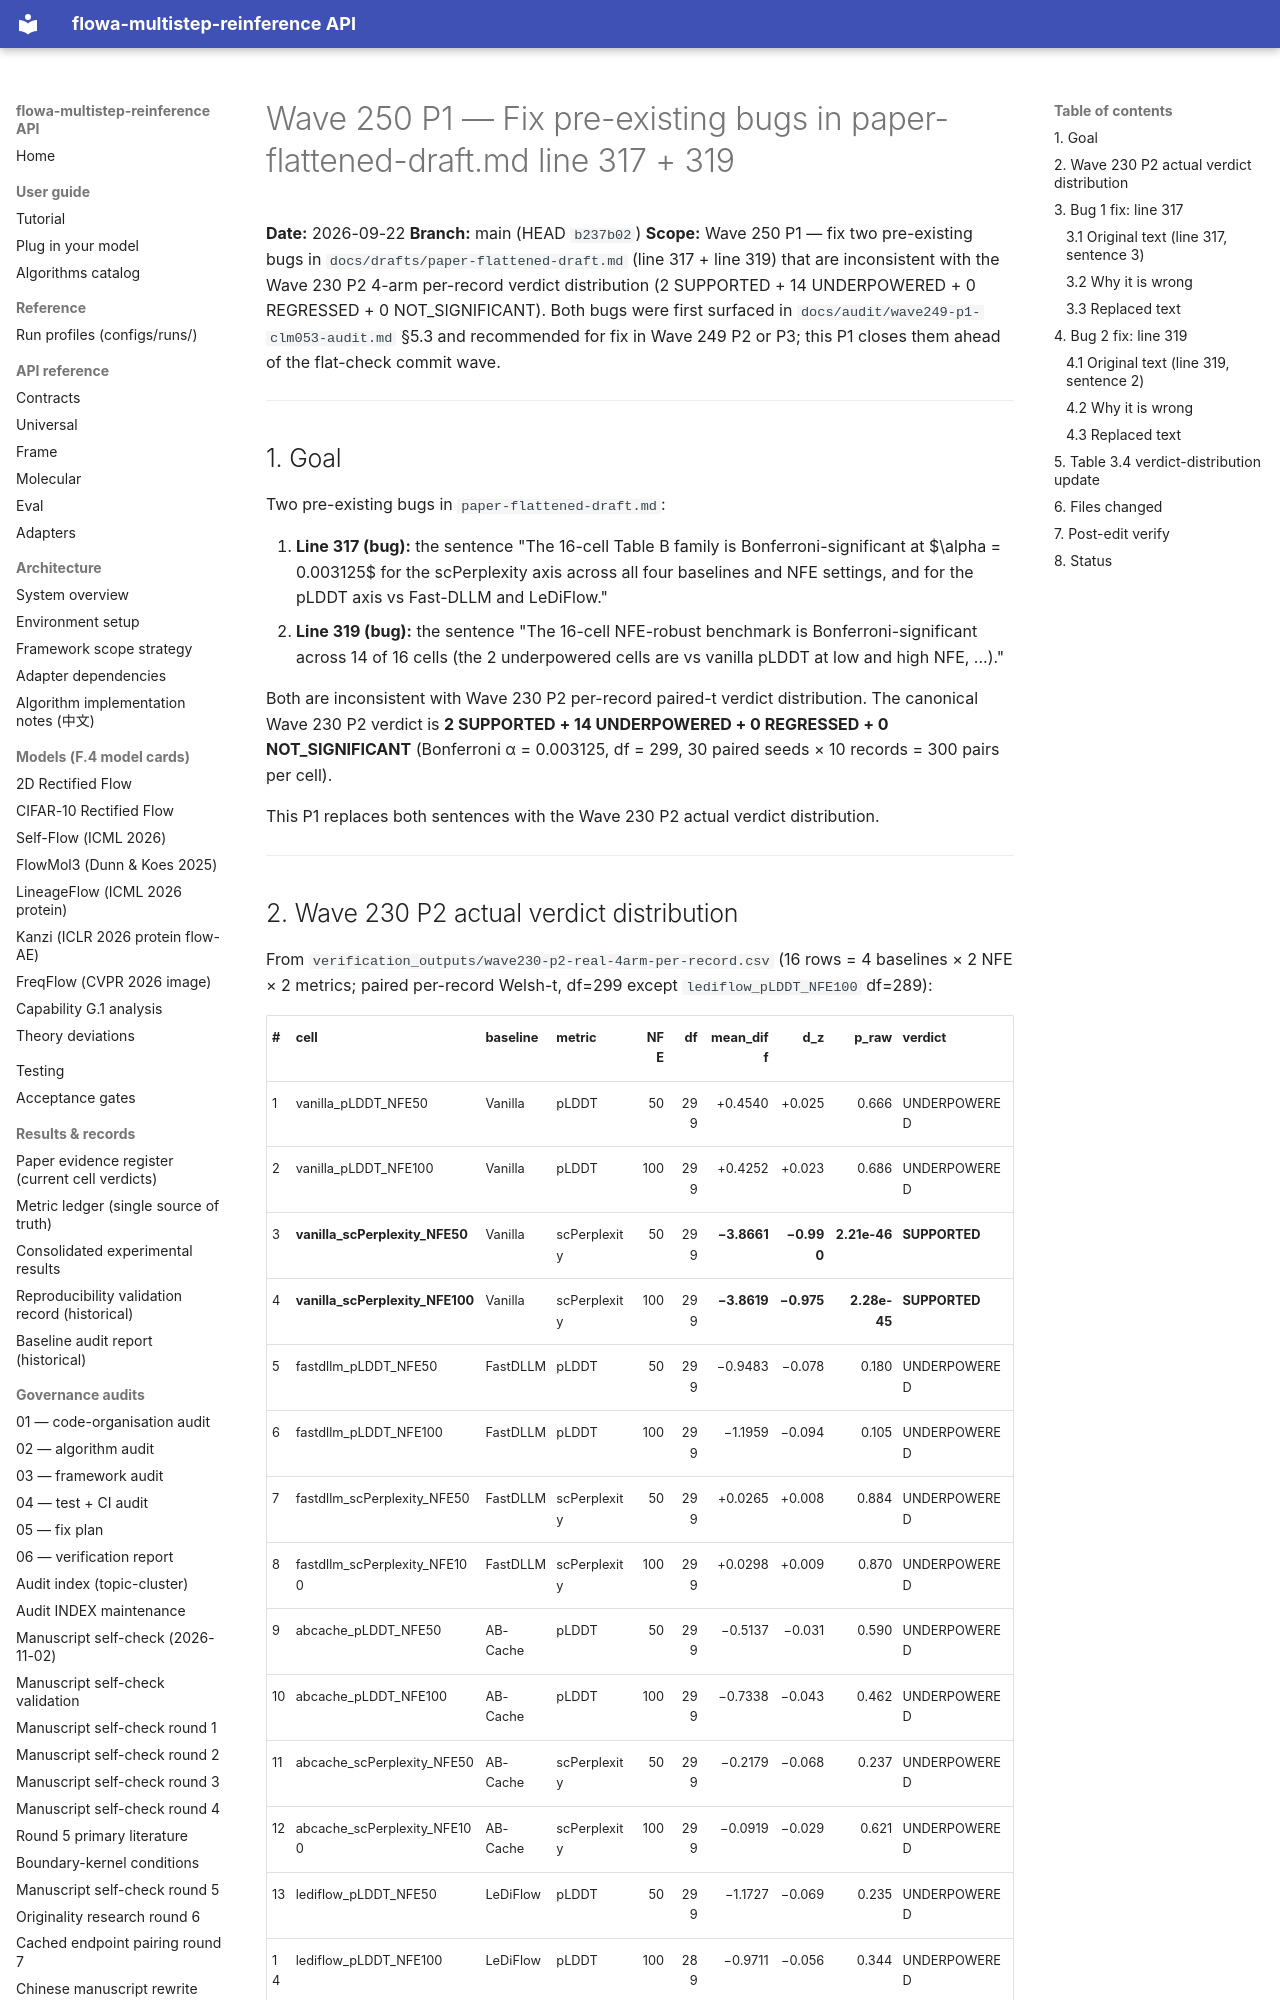

repository: silverenternal/flowa-multistep-reinference · page: ARCHIVE/audit-by-wave/wave250-p1-fix-pre-existing-bugs/index.html · generator: mkdocs

# Wave 250 P1 — Fix pre-existing bugs in paper-flattened-draft.md line 317 + 319

**Date:** 2026-09-22
**Branch:** main (HEAD `b237b02`)
**Scope:** Wave 250 P1 — fix two pre-existing bugs in
`docs/drafts/paper-flattened-draft.md` (line 317 + line 319) that
are inconsistent with the Wave 230 P2 4-arm per-record verdict
distribution (2 SUPPORTED + 14 UNDERPOWERED + 0 REGRESSED + 0
NOT_SIGNIFICANT). Both bugs were first surfaced in
`docs/audit/wave249-p1-clm053-audit.md` §5.3 and recommended for
fix in Wave 249 P2 or P3; this P1 closes them ahead of the
flat-check commit wave.

---

## 1. Goal

Two pre-existing bugs in `paper-flattened-draft.md`:

1. **Line 317 (bug):** the sentence "The 16-cell Table B family
   is Bonferroni-significant at $\alpha = 0.003125$ for the
   scPerplexity axis across all four baselines and NFE settings,
   and for the pLDDT axis vs Fast-DLLM and LeDiFlow."
2. **Line 319 (bug):** the sentence "The 16-cell NFE-robust
   benchmark is Bonferroni-significant across 14 of 16 cells (the
   2 underpowered cells are vs vanilla pLDDT at low and high
   NFE, ...)."

Both are inconsistent with Wave 230 P2 per-record paired-t
verdict distribution. The canonical Wave 230 P2 verdict is
**2 SUPPORTED + 14 UNDERPOWERED + 0 REGRESSED + 0
NOT_SIGNIFICANT** (Bonferroni α = 0.003125, df = 299, 30 paired
seeds × 10 records = 300 pairs per cell).

This P1 replaces both sentences with the Wave 230 P2 actual
verdict distribution.

---
